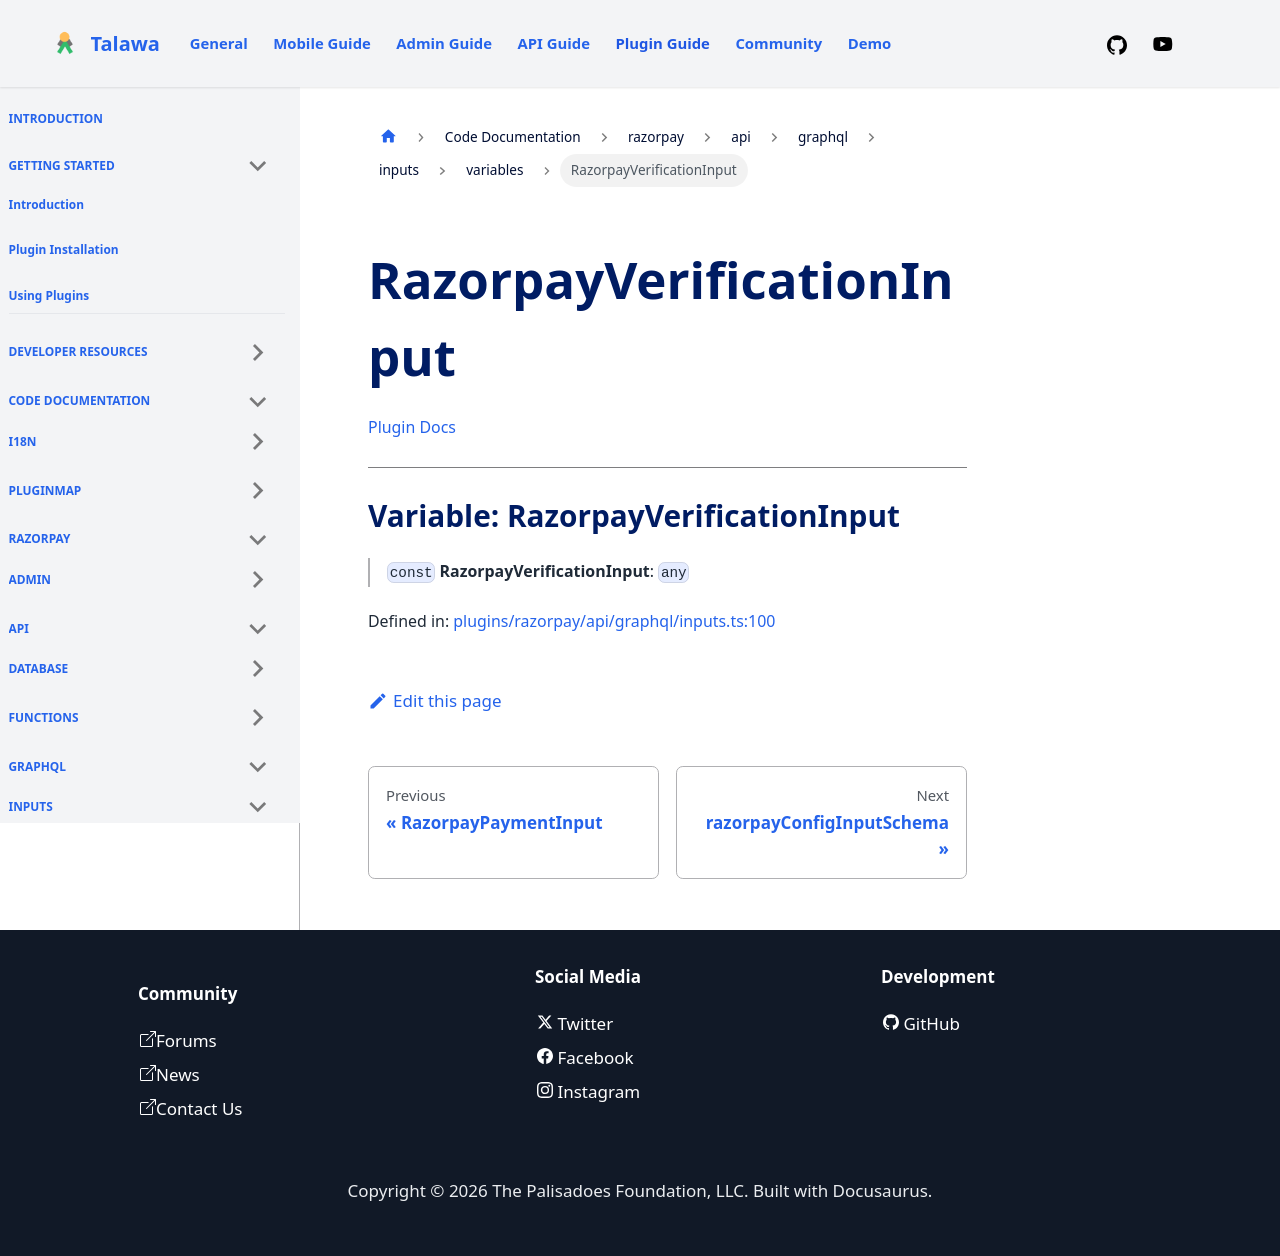

repository: PalisadoesFoundation/talawa-plugin · page: docs/auto-docs/razorpay/api/graphql/inputs/variables/RazorpayVerificationInput/index.html · generator: docusaurus

[Plugin Docs](/)

***

# Variable: RazorpayVerificationInput

> `const` **RazorpayVerificationInput**: `any`

Defined in: [plugins/razorpay/api/graphql/inputs.ts:100](https://github.com/PalisadoesFoundation/talawa-plugin/tree/main/plugins/razorpay/api/graphql/inputs.ts#L100)
